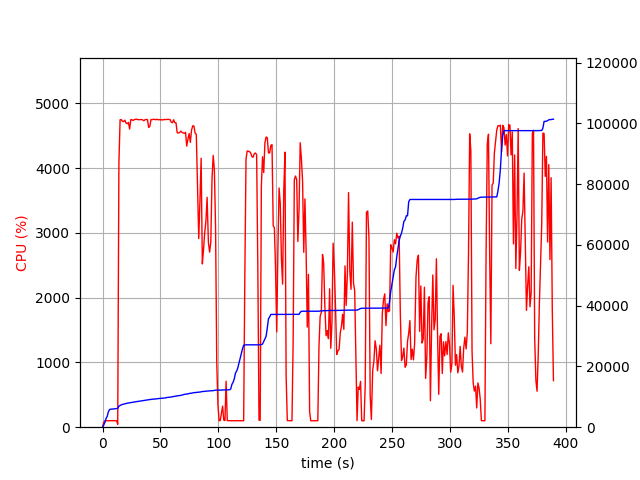

The data file committed next to this chart (first rows):
elapsed_time, nproc, cpu, mem_real, mem_virtual
4.1484832763671875e-05, 1, 0.0, 6.992, 3185
1.008, 1, 73.4, 690.1, 1795
2.017, 1, 99.1, 1592, 2747
3.027, 1, 100.0, 2894, 4099
4.035, 1, 100.1, 3588, 5923
5.043, 1, 100.2, 5096, 7725
6.052, 1, 100.2, 5806, 7725
7.06, 1, 100.2, 5936, 7853
8.069, 1, 99.1, 5948, 7853
9.077, 1, 101.2, 5998, 8013
10.09, 1, 100.1, 6018, 8013
11.1, 1, 100.1, 6108, 8013
12.1, 1, 100.2, 6122, 8025
13.11, 2, 44.6, 6177, 8145
14.13, 1, 4081, 6945, 12179
15.15, 1, 4747, 7151, 12368
16.18, 1, 4747, 7372, 12616
17.21, 1, 4723, 7502, 12766
18.24, 1, 4718, 7587, 12856
19.26, 1, 4740, 7730, 13020
20.29, 1, 4695, 7781, 13099
21.32, 1, 4685, 7905, 13247
22.34, 1, 4706, 7966, 13299
23.37, 1, 4602, 8029, 13359
24.4, 1, 4750, 8084, 13404
25.42, 1, 4746, 8167, 13509
26.45, 1, 4735, 8239, 13573
27.48, 1, 4750, 8305, 13675
28.5, 1, 4753, 8391, 13763
29.53, 1, 4755, 8429, 13803
30.56, 1, 4747, 8487, 13857
31.59, 1, 4748, 8561, 13965
32.61, 1, 4749, 8621, 14022
33.64, 1, 4749, 8674, 14110
34.67, 1, 4745, 8736, 14165
35.69, 1, 4730, 8800, 14209
36.72, 1, 4749, 8860, 14272
37.75, 1, 4750, 8935, 14380
38.77, 1, 4748, 8990, 14426
39.8, 1, 4626, 9029, 14491
40.83, 1, 4644, 9075, 14531
41.85, 1, 4751, 9157, 14614
42.88, 1, 4746, 9221, 14659
43.91, 1, 4755, 9237, 14659
44.93, 1, 4752, 9267, 14685
45.96, 1, 4746, 9325, 14789
46.99, 1, 4755, 9373, 14813
48.01, 1, 4745, 9433, 14859
49.04, 1, 4749, 9461, 14909
50.07, 1, 4743, 9481, 14921
51.09, 1, 4748, 9529, 14965
52.12, 1, 4742, 9563, 14991
53.15, 1, 4751, 9583, 15059
54.17, 1, 4749, 9633, 15119
55.2, 1, 4750, 9758, 15245
56.23, 1, 4752, 9798, 15281
57.25, 1, 4751, 9836, 15337
58.28, 1, 4749, 9912, 15385
59.31, 1, 4708, 9940, 15413
60.33, 1, 4700, 10042, 15523
... 321 more rows
